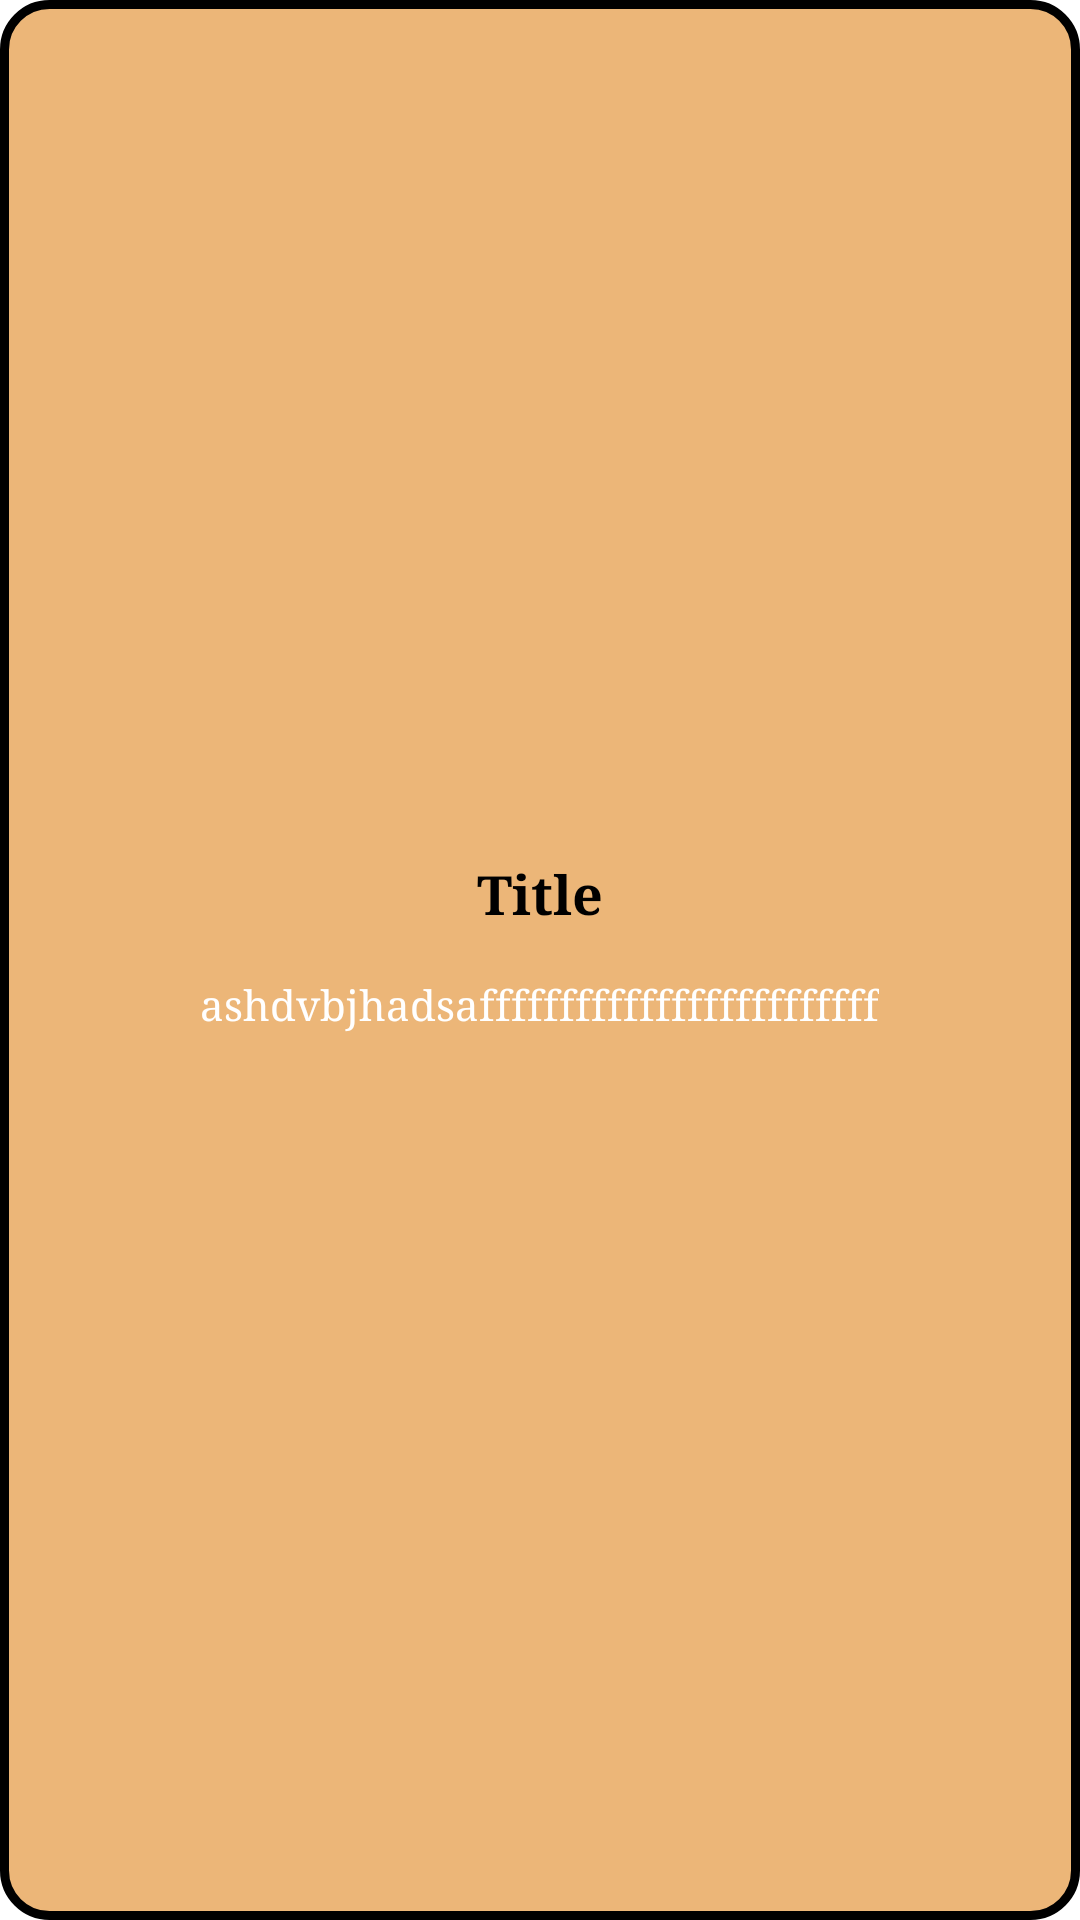

Android layout source for this screen:
<!-- AndroidManifest.xml: application theme Theme.Pocketlist -->
<!-- res/layout/each_rv.xml -->
<?xml version="1.0" encoding="utf-8"?>
<androidx.constraintlayout.widget.ConstraintLayout xmlns:android="http://schemas.android.com/apk/res/android"
    xmlns:app="http://schemas.android.com/apk/res-auto"
    xmlns:tools="http://schemas.android.com/tools"
    android:layout_width="match_parent"
    android:layout_height="wrap_content"
    android:layout_marginLeft="10dp"
    android:layout_marginTop="10dp"
    android:layout_marginRight="10dp"
    android:layout_marginBottom="10dp"
    android:background="@drawable/note_background">

    <LinearLayout
        android:layout_width="match_parent"
        android:layout_height="match_parent"
        android:gravity="center"
        android:orientation="vertical">

        <TextView
            android:id="@+id/titlerv"
            android:layout_width="wrap_content"
            android:layout_height="wrap_content"
            android:layout_marginLeft="10dp"
            android:layout_marginTop="10dp"
            android:layout_marginRight="10dp"
            android:fontFamily="serif"
            android:text="Title"
            android:textColor="@color/black"
            android:textSize="18sp"
            android:textStyle="bold" />

        <TextView
            android:id="@+id/disprv"
            android:layout_width="wrap_content"
            android:layout_height="wrap_content"
            android:layout_marginLeft="10dp"
            android:layout_marginTop="15dp"
            android:layout_marginRight="10dp"
            android:layout_marginBottom="20dp"
            android:fontFamily="serif"
            android:text="ashdvbjhadsafffffffffffffffffffffffff"
            android:textColor="@color/white" />
    </LinearLayout>

</androidx.constraintlayout.widget.ConstraintLayout>
<!-- resources referenced by this layout -->
<resources>
  <!-- drawable note_background (drawable) -->
  <?xml version="1.0" encoding="utf-8"?>
  <shape xmlns:android="http://schemas.android.com/apk/res/android">
  
  
      <solid
          android:color="#ECB678"></solid>
      <corners
          android:topLeftRadius="15dp"
          android:topRightRadius="15dp"
          android:bottomRightRadius="15dp"
          android:bottomLeftRadius="15dp"></corners>
      <stroke
          android:color="#000000"
          android:width="3dp"></stroke>
  
  </shape>
  <style name="Theme.Pocketlist" parent="Theme.MaterialComponents.DayNight.DarkActionBar">
          
          <item name="colorPrimary">@color/purple_500</item>
          <item name="colorPrimaryVariant">@color/purple_700</item>
          <item name="colorOnPrimary">@color/white</item>
          
          <item name="colorSecondary">@color/teal_200</item>
          <item name="colorSecondaryVariant">@color/teal_700</item>
          <item name="colorOnSecondary">@color/black</item>
          
          <item name="android:statusBarColor" tools:targetApi="l">?attr/colorPrimaryVariant</item>
          
      </style>
  <!-- not gathered from this repository: default colours our renderer supplied (Android Studio template values) -->
  <color name="purple_500">#FF6200EE</color>
  <color name="purple_700">#FF3700B3</color>
  <color name="teal_200">#FF03DAC5</color>
  <color name="teal_700">#FF018786</color>
  <color name="black">#FF000000</color>
  <color name="white">#FFFFFFFF</color>
</resources>
